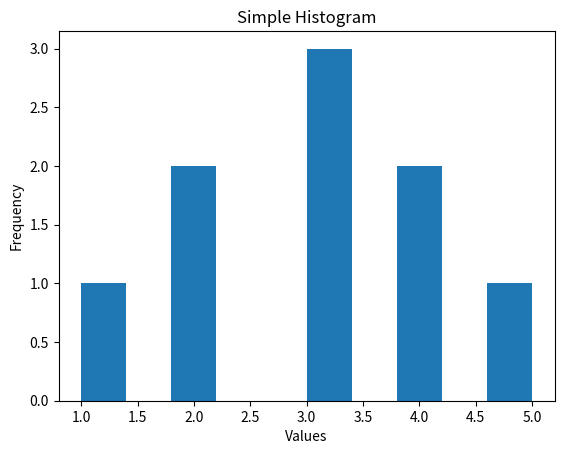

Recreate this plot in Python.
import matplotlib.pyplot as plt

data = [1,2,2,3,3,3,4,4,5]

plt.hist(data)
plt.title("Simple Histogram")
plt.xlabel("Values")
plt.ylabel("Frequency")
plt.show()
